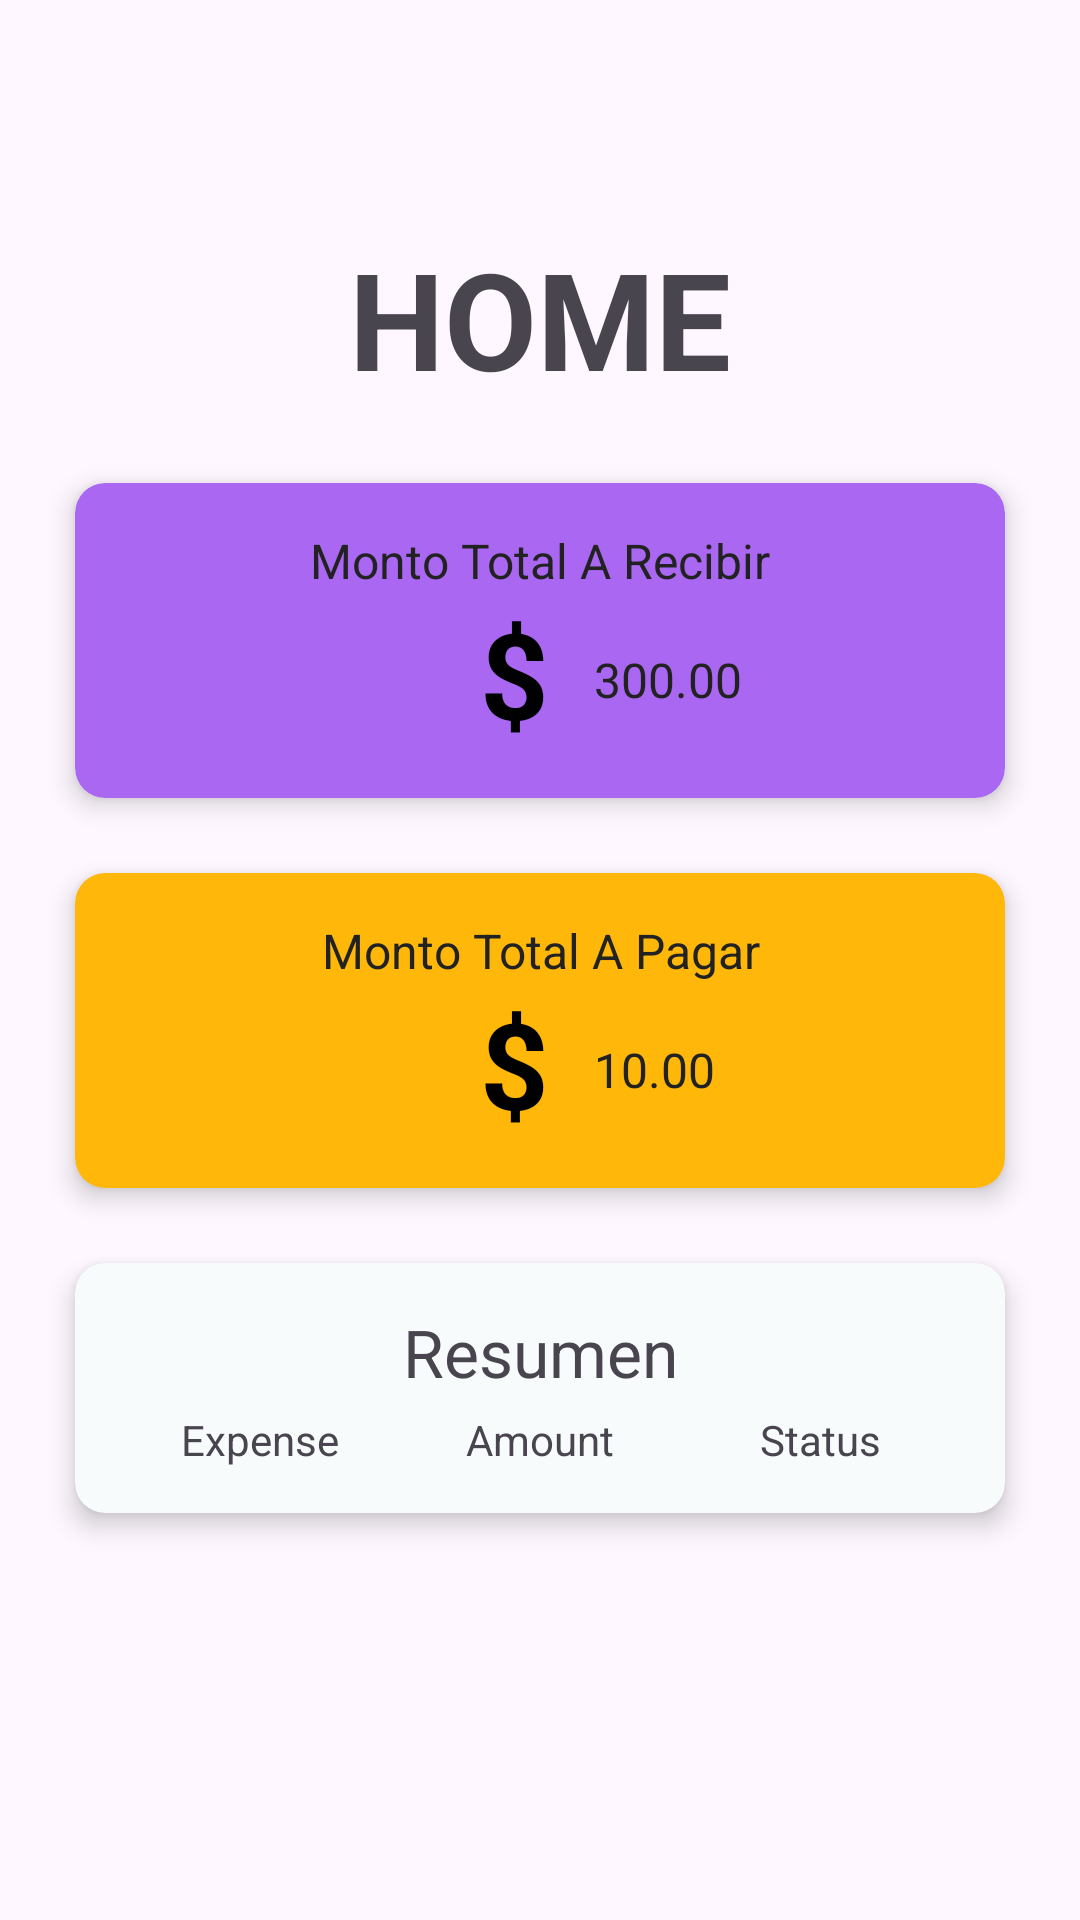

This screen was rendered from an Android layout file. Write that file and the resources it references.
<!-- AndroidManifest.xml: application theme Theme.PocketPartnersMobileApp -->
<!-- res/layout/fragment_home.xml -->
<?xml version="1.0" encoding="utf-8"?>
<androidx.constraintlayout.widget.ConstraintLayout
    xmlns:android="http://schemas.android.com/apk/res/android"
    xmlns:app="http://schemas.android.com/apk/res-auto"
    xmlns:tools="http://schemas.android.com/tools"
    android:layout_width="match_parent"
    android:layout_height="wrap_content"
    tools:context=".home.HomeFragment"
    android:id="@+id/main">

    <LinearLayout
        android:orientation="vertical"
        android:layout_width="match_parent"
        android:layout_height="wrap_content"
        app:layout_constraintTop_toTopOf="parent"
        app:layout_constraintStart_toStartOf="parent">

        <ImageView
            android:id="@+id/profileImage"
            android:layout_width="60dp"
            android:layout_height="60dp"
            android:scaleType="centerCrop"
            android:background="?android:attr/selectableItemBackgroundBorderless"
            android:shape="oval"
            android:src="@drawable/ic_launcher_foreground"
            android:layout_marginStart="16dp"
            android:layout_marginTop="16dp"
            android:contentDescription="Profile Image"/>

        <TextView
            android:layout_width="match_parent"
            android:layout_height="wrap_content"
            android:text="HOME"
            android:textAlignment="center"
            android:textStyle="bold"
            android:textSize="45dp" />

        <androidx.cardview.widget.CardView
            android:layout_width="match_parent"
            android:layout_height="wrap_content"
            android:layout_margin="25dp"
            app:cardCornerRadius="10dp"
            app:cardElevation="5dp"
            app:cardBackgroundColor="#AA67F2">
            <LinearLayout
                android:layout_width="match_parent"
                android:layout_height="wrap_content"
                android:padding="15dp"
                android:orientation="vertical">
                <TextView
                    android:layout_width="match_parent"
                    android:layout_height="wrap_content"
                    android:text="Monto Total A Recibir"
                    android:textAlignment="center"
                    android:textColor="#222222"
                    android:textSize="16dp"/>
                <LinearLayout
                    android:layout_width="match_parent"
                    android:layout_height="wrap_content"
                    android:paddingLeft="120dp"
                    android:orientation="horizontal">
                    <TextView
                        android:layout_width="wrap_content"
                        android:layout_height="wrap_content"
                        android:textAlignment="center"
                        android:textStyle="bold"
                        android:textColor="@color/black"
                        android:textSize="40dp"
                        android:text="$"/>
                    <TextView
                        android:id="@+id/txtTotalRecibir"
                        android:layout_width="wrap_content"
                        android:layout_height="match_parent"
                        android:layout_marginTop="18dp"
                        android:layout_marginLeft="15dp"
                        android:textAlignment="center"
                        android:textColor="#222222"
                        android:textSize="16dp"
                        android:text="300.00"/>
                </LinearLayout>
            </LinearLayout>
        </androidx.cardview.widget.CardView>

        <androidx.cardview.widget.CardView
            android:layout_width="match_parent"
            android:layout_height="wrap_content"
            android:layout_marginBottom="25dp"
            android:layout_marginRight="25dp"
            android:layout_marginLeft="25dp"
            app:cardCornerRadius="10dp"
            app:cardElevation="5dp"
            app:cardBackgroundColor="#FFB80A">
            <LinearLayout
                android:layout_width="match_parent"
                android:layout_height="wrap_content"
                android:padding="15dp"
                android:orientation="vertical">
                <TextView
                    android:layout_width="match_parent"
                    android:layout_height="wrap_content"
                    android:text="Monto Total A Pagar"
                    android:textAlignment="center"
                    android:textColor="#222222"
                    android:textSize="16dp"/>
                <LinearLayout
                    android:layout_width="match_parent"
                    android:layout_height="wrap_content"
                    android:paddingLeft="120dp"
                    android:orientation="horizontal">
                    <TextView
                        android:layout_width="wrap_content"
                        android:layout_height="wrap_content"
                        android:textAlignment="center"
                        android:textStyle="bold"
                        android:textColor="@color/black"
                        android:textSize="40dp"
                        android:text="$"/>
                    <TextView
                        android:id="@+id/txtTotalPagar"
                        android:layout_width="wrap_content"
                        android:layout_height="match_parent"
                        android:layout_marginTop="18dp"
                        android:layout_marginLeft="15dp"
                        android:textAlignment="center"
                        android:textColor="#222222"
                        android:textSize="16dp"
                        android:text="10.00"/>
                </LinearLayout>
            </LinearLayout>
        </androidx.cardview.widget.CardView>

        <androidx.cardview.widget.CardView
            android:layout_width="match_parent"
            android:layout_height="wrap_content"
            android:layout_marginRight="25dp"
            android:layout_marginLeft="25dp"
            android:layout_marginBottom="25dp"
            app:cardCornerRadius="10dp"
            app:cardElevation="5dp"
            app:cardBackgroundColor="#F7FBFC">

            <LinearLayout
                android:layout_width="match_parent"
                android:layout_height="wrap_content"
                android:padding="15dp"
                android:orientation="vertical">
                <TextView
                    android:layout_width="match_parent"
                    android:layout_height="wrap_content"
                    android:text="Resumen"
                    android:textAlignment="center"
                    android:textSize="22dp"
                    android:layout_marginBottom="5dp"/>
                <TableLayout
                    android:id="@+id/tableLayoutResumen"
                    android:layout_width="match_parent"
                    android:layout_height="wrap_content"
                    android:visibility="visible"
                    android:stretchColumns="1">

                    <TableRow>
                        <TextView
                            android:text="Expense"
                            android:layout_width="0dp"
                            android:layout_height="wrap_content"
                            android:layout_weight="1"
                            android:gravity="center" />
                        <TextView
                            android:text="Amount"
                            android:layout_width="0dp"
                            android:layout_height="wrap_content"
                            android:layout_weight="1"
                            android:gravity="center" />
                        <TextView
                            android:text="Status"
                            android:layout_width="0dp"
                            android:layout_height="wrap_content"
                            android:layout_weight="1"
                            android:gravity="center" />
                    </TableRow>
                </TableLayout>
            </LinearLayout>
        </androidx.cardview.widget.CardView>
    </LinearLayout>
</androidx.constraintlayout.widget.ConstraintLayout>
<!-- resources referenced by this layout -->
<resources>
  <color name="black">#FF000000</color>
  <style name="Theme.PocketPartnersMobileApp" parent="Base.Theme.PocketPartnersMobileApp" />
  <style name="Base.Theme.PocketPartnersMobileApp" parent="Theme.Material3.DayNight.NoActionBar">
          
          
      </style>
</resources>
